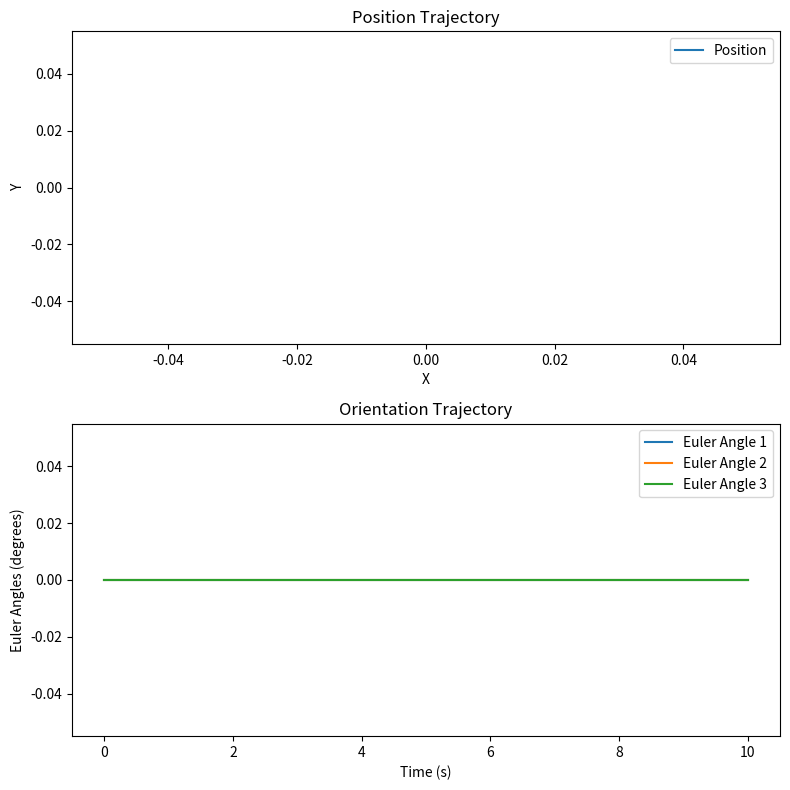

Python code for this plot:
import numpy as np
import matplotlib.pyplot as plt

# Define the simulation parameters
dt = 0.01      # Time step
total_time = 10.0   # Total simulation time
num_steps = int(total_time / dt)  # Number of simulation steps

# Constants
m = 1.0  # Mass of the body
g = 9.81  # Acceleration due to gravity
e3 = np.array([0, 0, 1])  # Gravity direction vector

# Inertia matrix (diagonal since expressed in the principal inertial frame)
Ixx, Iyy, Izz = 1.0, 2.0, 3.0
I = np.diag([Ixx, Iyy, Izz])

# Initial conditions
p0 = np.zeros(3,dtype=float) # Initial position
R0 = np.eye(3,dtype=float) # Initial orientation (identity matrix)
v0 = np.zeros(3,dtype=float) # Initial linear velocity
omega0 = np.zeros(3,dtype=float) # Initial angular velocity

# Lists to store the trajectory
positions = [p0]
orientations = [R0] 
angles = np.zeros((num_steps + 1, 3))  # Array to store Euler angles

# Euler's method simulation
p, R, v, omega = p0, R0, v0, omega0

for i in range(num_steps):

    # Compute the forces and torques
    f = np.ones(3,dtype=float)*0
    tau =  np.ones(3,dtype=float)*0
    
    omega_skew = np.array([[0, -omega[2], omega[1]],
                           [omega[2], 0, -omega[0]],
                           [-omega[1], omega[0], 0]])
    
    # Update the linear and angular velocities
    v += dt * ( - g*e3 + np.dot(R, f)/m) 
    omega += dt * ( - omega_skew @ (I @ omega) + tau)
    
    # Update the position and orientation
    p += dt * v 
    R += dt * np.dot(R, omega_skew) 

    # Append current position and orientation to the trajectory lists
    positions.append(p.copy())
    orientations.append(R.copy())

    # Calculate Euler angles from the current orientation matrix R
    angles[i] = np.array([np.arctan2(R[2, 1], R[2, 2]), 
                          np.arcsin(-R[2, 0]), 
                          np.arctan2(R[1, 0], R[0, 0])])
    

# Convert the lists to numpy arrays for easier plotting
positions = np.array(positions)
orientations = np.array(orientations)

# Plot the trajectories
fig, (ax1, ax2) = plt.subplots(2, 1, figsize=(8, 8))

# Plot position trajectory
ax1.plot(positions[:, 0], positions[:, 1], label='Position')
ax1.set_xlabel('X')
ax1.set_ylabel('Y')
ax1.set_title('Position Trajectory')
ax1.legend()

# Plot orientation trajectory (Euler angles)
time_array = np.arange(num_steps + 1) * dt  # Create the time array
angles = np.degrees(angles)  # Convert angles to degrees
for i in range(3):
    ax2.plot(time_array, angles[:, i], label=f'Euler Angle {i+1}')

ax2.set_xlabel('Time (s)')
ax2.set_ylabel('Euler Angles (degrees)')
ax2.set_title('Orientation Trajectory')
ax2.legend()

plt.tight_layout()
plt.show()
